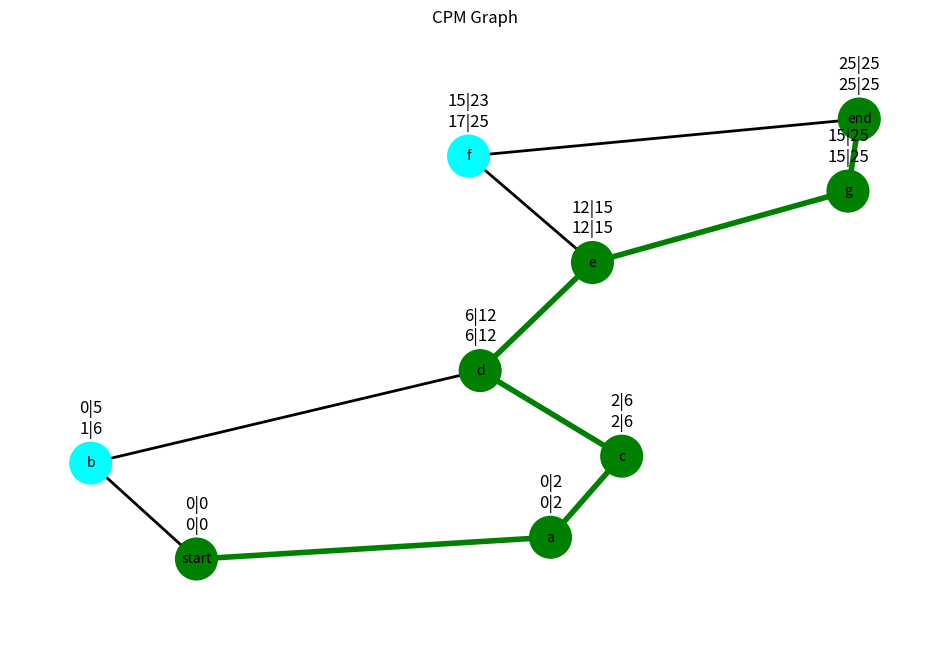

This figure's Python source:
from matplotlib import pyplot as plt
import networkx as nx


data = [
    {
        "activity": "start",
        "duration": 0,
        "predecessors": [],
        "es": 0,
        "ef": 0,
        "ls": 0,
        "lf": 0,
    },
    {
        "activity": "a",
        "duration": 2,
        "predecessors": ["start"],
        "es": 0,
        "ef": 0,
        "ls": 0,
        "lf": 0,
    },
    {
        "activity": "b",
        "duration": 5,
        "predecessors": ["start"],
        "es": 0,
        "ef": 0,
        "ls": 0,
        "lf": 0,
    },
    {
        "activity": "c",
        "duration": 4,
        "predecessors": ["a"],
        "es": 0,
        "ef": 0,
        "ls": 0,
        "lf": 0,
    },
    {
        "activity": "d",
        "duration": 6,
        "predecessors": ["b", "c"],
        "es": 0,
        "ef": 0,
        "ls": 0,
        "lf": 0,
    },
    {
        "activity": "e",
        "duration": 3,
        "predecessors": ["d"],
        "es": 0,
        "ef": 0,
        "ls": 0,
        "lf": 0,
    },
    {
        "activity": "f",
        "duration": 8,
        "predecessors": ["e"],
        "es": 0,
        "ef": 0,
        "ls": 0,
        "lf": 0,
    },
    {
        "activity": "g",
        "duration": 10,
        "predecessors": ["e"],
        "es": 0,
        "ef": 0,
        "ls": 0,
        "lf": 0,
    },
    {
        "activity": "end",
        "duration": 0,
        "predecessors": ["f", "g"],
        "es": 0,
        "ef": 0,
        "ls": 0,
        "lf": 0,
    },
]


def main():
    create_graph(get_critical_path(cpm_algorithm()))


def cpm_algorithm():
    for node in data:
        # print("{}: ".format(node["activity"]))
        preds = node["predecessors"]
        if preds.__len__() > 0:
            ef_list = [act["ef"] for act in data if act["activity"] in preds]
            ef = max(ef_list)
            node["es"] = ef
            node["ef"] = node["es"] + node["duration"]
            # print("[{}, {}]".format(node["es"], node["ef"]))
    for index, node in enumerate(reversed(data)):
        # print("{}: ".format(node["activity"]))
        if index > 0:
            lf_list = [
                act["ls"] for act in data if node["activity"] in act["predecessors"]
            ]
            lf = min(lf_list)
            node["lf"] = lf
            node["ls"] = node["lf"] - node["duration"]
            """print(
                "[{}, {}] || [{}, {}]".format(
                    node["es"], node["ef"], node["ls"], node["lf"]
                )
            )"""
        else:
            node["lf"] = node["ls"] = node["ef"]
            """print(
                "[{}, {}] || [{}, {}]".format(
                    node["es"], node["ef"], node["ls"], node["lf"]
                )
            )"""
    return data


def get_critical_path(activities):
    critical_list = []
    for act in activities:
        if act["ef"] - act["lf"] == 0:
            critical_list.append(act["activity"])
    # print(critical_list)
    return critical_list


def create_graph(critical_list):
    graph = nx.Graph()
    for node in data:
        str = "{}|{}\n{}|{}".format(node["es"], node["ef"], node["ls"], node["lf"])
        str2 = "{}:\n{}|{}\n{}|{}".format(
            node["activity"], node["es"], node["ef"], node["ls"], node["lf"]
        )
        print(str2)
        if node["activity"] in critical_list:
            graph.add_node(
                node["activity"],
                color="g",
                es=node["es"],
                ef=node["ef"],
                ls=["ls"],
                lf=node["lf"],
                Name=str,
            )
        else:
            graph.add_node(
                node["activity"],
                color="cyan",
                es=node["es"],
                ef=node["ef"],
                ls=["ls"],
                lf=node["lf"],
                Name=str,
            )
        try:
            for pred in node["predecessors"]:
                if node["activity"] in critical_list and pred in critical_list:
                    graph.add_edge(node["activity"], pred, color="g", weight=4)
                else:
                    graph.add_edge(node["activity"], pred, color="black", weight=2)
        except:
            continue
    labels = dict()
    names = nx.get_node_attributes(graph, "Name")
    for node in graph.nodes:
        labels[node] = f"{names[node]}\n"
    colors = nx.get_edge_attributes(graph, "color").values()
    node_color = nx.get_node_attributes(graph, "color").values()
    weights = nx.get_edge_attributes(graph, "weight").values()
    plt.figure(figsize=(12, 8))
    plt.title("CPM Graph")
    pos = nx.spring_layout(graph, scale=3)
    nx.draw(
        graph,
        pos,
        font_size=10,
        with_labels=True,
        font_weight="normal",
        verticalalignment="center",
        edge_color=colors,
        node_size=900,
        node_color=node_color,
        width=list(weights),
    )
    x_values, y_values = zip(*pos.values())
    y_max = max(y_values)
    y_min = min(y_values)
    y_margin = (y_max - y_min) * 0.20
    plt.ylim(y_min - y_margin, y_max + y_margin)
    shift = [0, 0.45]
    shifted_pos = {node: node_pos + shift for node, node_pos in pos.items()}
    nx.draw_networkx_labels(
        graph, shifted_pos, labels=labels, horizontalalignment="center"
    )
    # turn off frame
    plt.axis("off")
    plt.show()


main()
